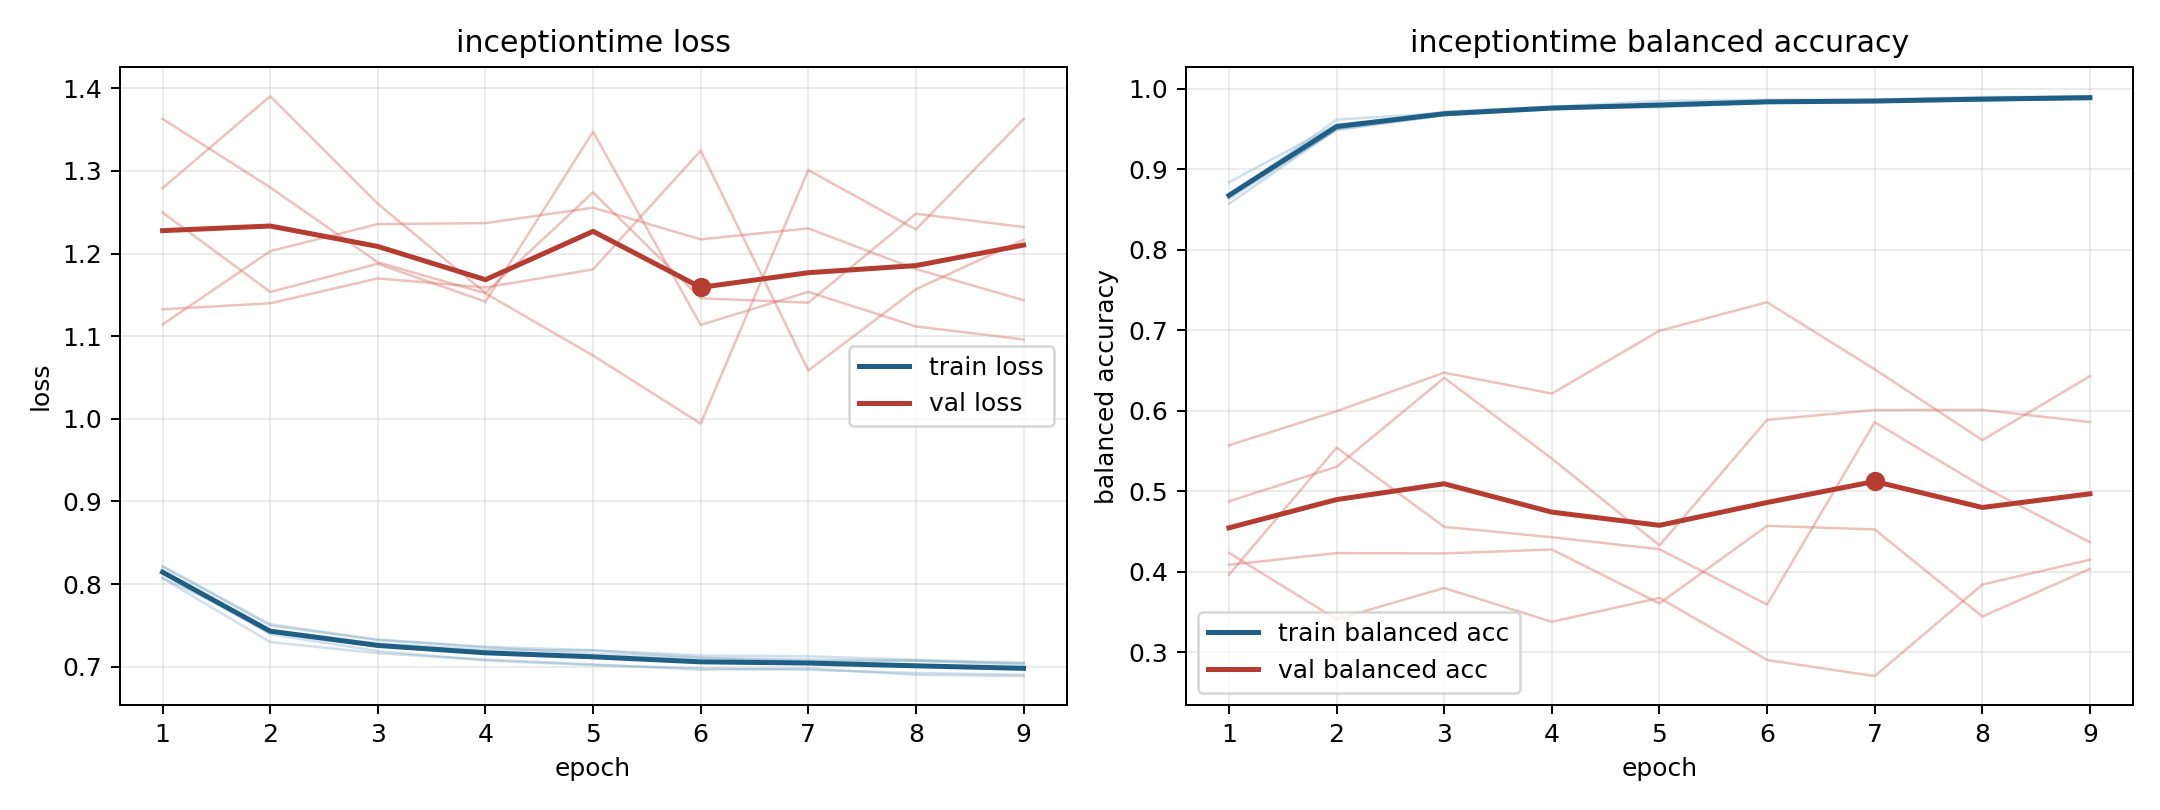

Data behind this chart, as committed beside it:
model, fold, epoch, train_loss, train_balanced_accuracy, val_loss, val_balanced_accuracy
inceptiontime, 1, 1, 0.8219, 0.8675, 1.25, 0.4877
inceptiontime, 1, 2, 0.7514, 0.9491, 1.154, 0.5307
inceptiontime, 1, 3, 0.7328, 0.9671, 1.188, 0.6412
inceptiontime, 1, 4, 0.7241, 0.976, 1.142, 0.5409
inceptiontime, 1, 5, 0.72, 0.9781, 1.347, 0.433
inceptiontime, 1, 6, 0.7135, 0.9838, 1.114, 0.5889
inceptiontime, 1, 7, 0.7126, 0.9844, 1.154, 0.6011
inceptiontime, 1, 8, 0.7083, 0.9866, 1.112, 0.6014
inceptiontime, 1, 9, 0.7047, 0.9874, 1.096, 0.5862
inceptiontime, 2, 1, 0.807, 0.8668, 1.114, 0.4237
inceptiontime, 2, 2, 0.7299, 0.9618, 1.203, 0.3413
inceptiontime, 2, 3, 0.7163, 0.9703, 1.236, 0.3801
inceptiontime, 2, 4, 0.7086, 0.9758, 1.237, 0.3381
inceptiontime, 2, 5, 0.7028, 0.9786, 1.256, 0.3678
inceptiontime, 2, 6, 0.6964, 0.9831, 1.217, 0.2907
inceptiontime, 2, 7, 0.6978, 0.9838, 1.23, 0.2706
inceptiontime, 2, 8, 0.6902, 0.9887, 1.181, 0.3843
inceptiontime, 2, 9, 0.6886, 0.991, 1.144, 0.4152
inceptiontime, 3, 1, 0.8149, 0.8573, 1.363, 0.5574
inceptiontime, 3, 2, 0.7393, 0.9501, 1.28, 0.5997
inceptiontime, 3, 3, 0.7189, 0.9719, 1.189, 0.6475
inceptiontime, 3, 4, 0.7075, 0.9779, 1.152, 0.6216
inceptiontime, 3, 5, 0.7019, 0.9851, 1.077, 0.6996
inceptiontime, 3, 6, 0.6981, 0.9866, 0.9942, 0.735
inceptiontime, 3, 7, 0.6962, 0.9866, 1.301, 0.6517
inceptiontime, 3, 8, 0.6925, 0.99, 1.229, 0.5638
inceptiontime, 3, 9, 0.6903, 0.9905, 1.363, 0.6432
inceptiontime, 4, 1, 0.8076, 0.8839, 1.279, 0.4088
inceptiontime, 4, 2, 0.7447, 0.9559, 1.39, 0.4234
inceptiontime, 4, 3, 0.7282, 0.9687, 1.26, 0.423
inceptiontime, 4, 4, 0.7204, 0.9768, 1.153, 0.4279
inceptiontime, 4, 5, 0.7196, 0.9772, 1.274, 0.361
inceptiontime, 4, 6, 0.7109, 0.9829, 1.146, 0.4573
inceptiontime, 4, 7, 0.7068, 0.9864, 1.141, 0.4528
inceptiontime, 4, 8, 0.7074, 0.9852, 1.248, 0.3446
inceptiontime, 4, 9, 0.7023, 0.989, 1.232, 0.4039
inceptiontime, 5, 1, 0.8208, 0.8632, 1.133, 0.3964
inceptiontime, 5, 2, 0.7496, 0.9496, 1.14, 0.5545
inceptiontime, 5, 3, 0.7324, 0.9678, 1.17, 0.456
inceptiontime, 5, 4, 0.7234, 0.9747, 1.159, 0.4431
inceptiontime, 5, 5, 0.7155, 0.9814, 1.181, 0.4283
inceptiontime, 5, 6, 0.7106, 0.9834, 1.325, 0.3595
inceptiontime, 5, 7, 0.7087, 0.9837, 1.059, 0.586
inceptiontime, 5, 8, 0.7071, 0.9863, 1.157, 0.5064
inceptiontime, 5, 9, 0.7042, 0.9878, 1.217, 0.4369
